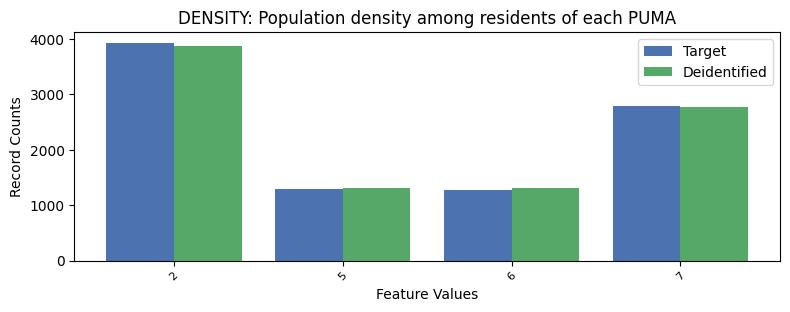

The data file committed next to this chart (first rows):
, DENSITY, count_target, count_deidentified
0, 2, 3927, 3873
1, 7, 2782, 2779
2, 5, 1290, 1311
3, 6, 1277, 1313
